2-way image classification set "OriginalImage" from GitHub (mongkholp/Cleanliness-Datasets); label vocabulary: clean, unclean.

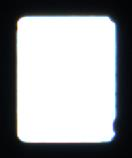
Label: clean

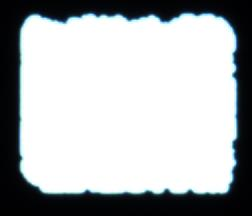
Label: unclean

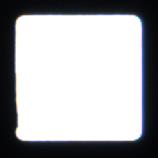
Label: clean

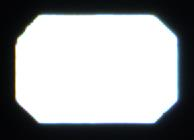
Label: clean

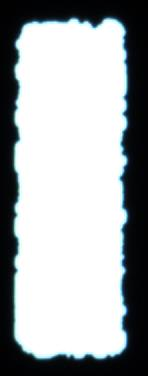
Label: unclean

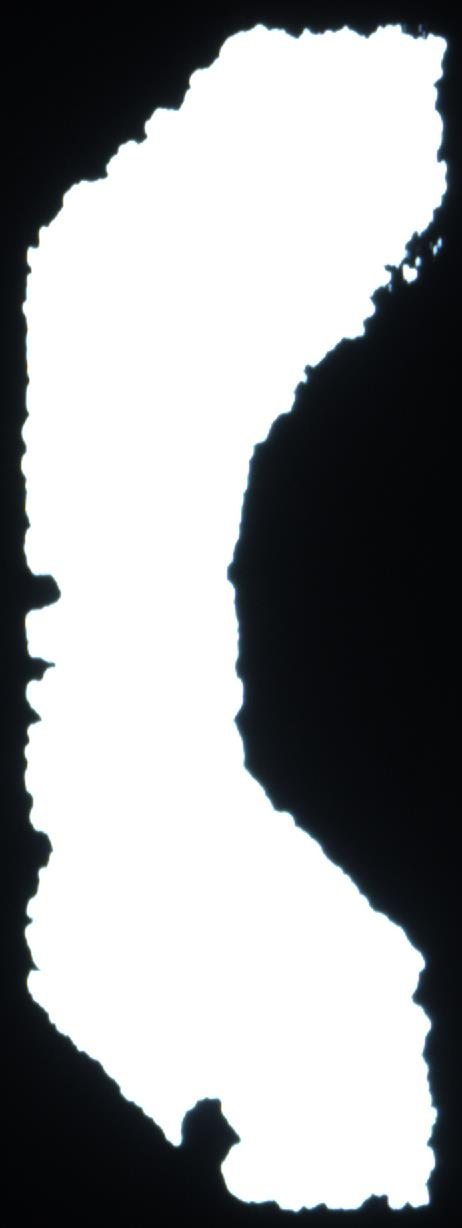
Label: unclean
